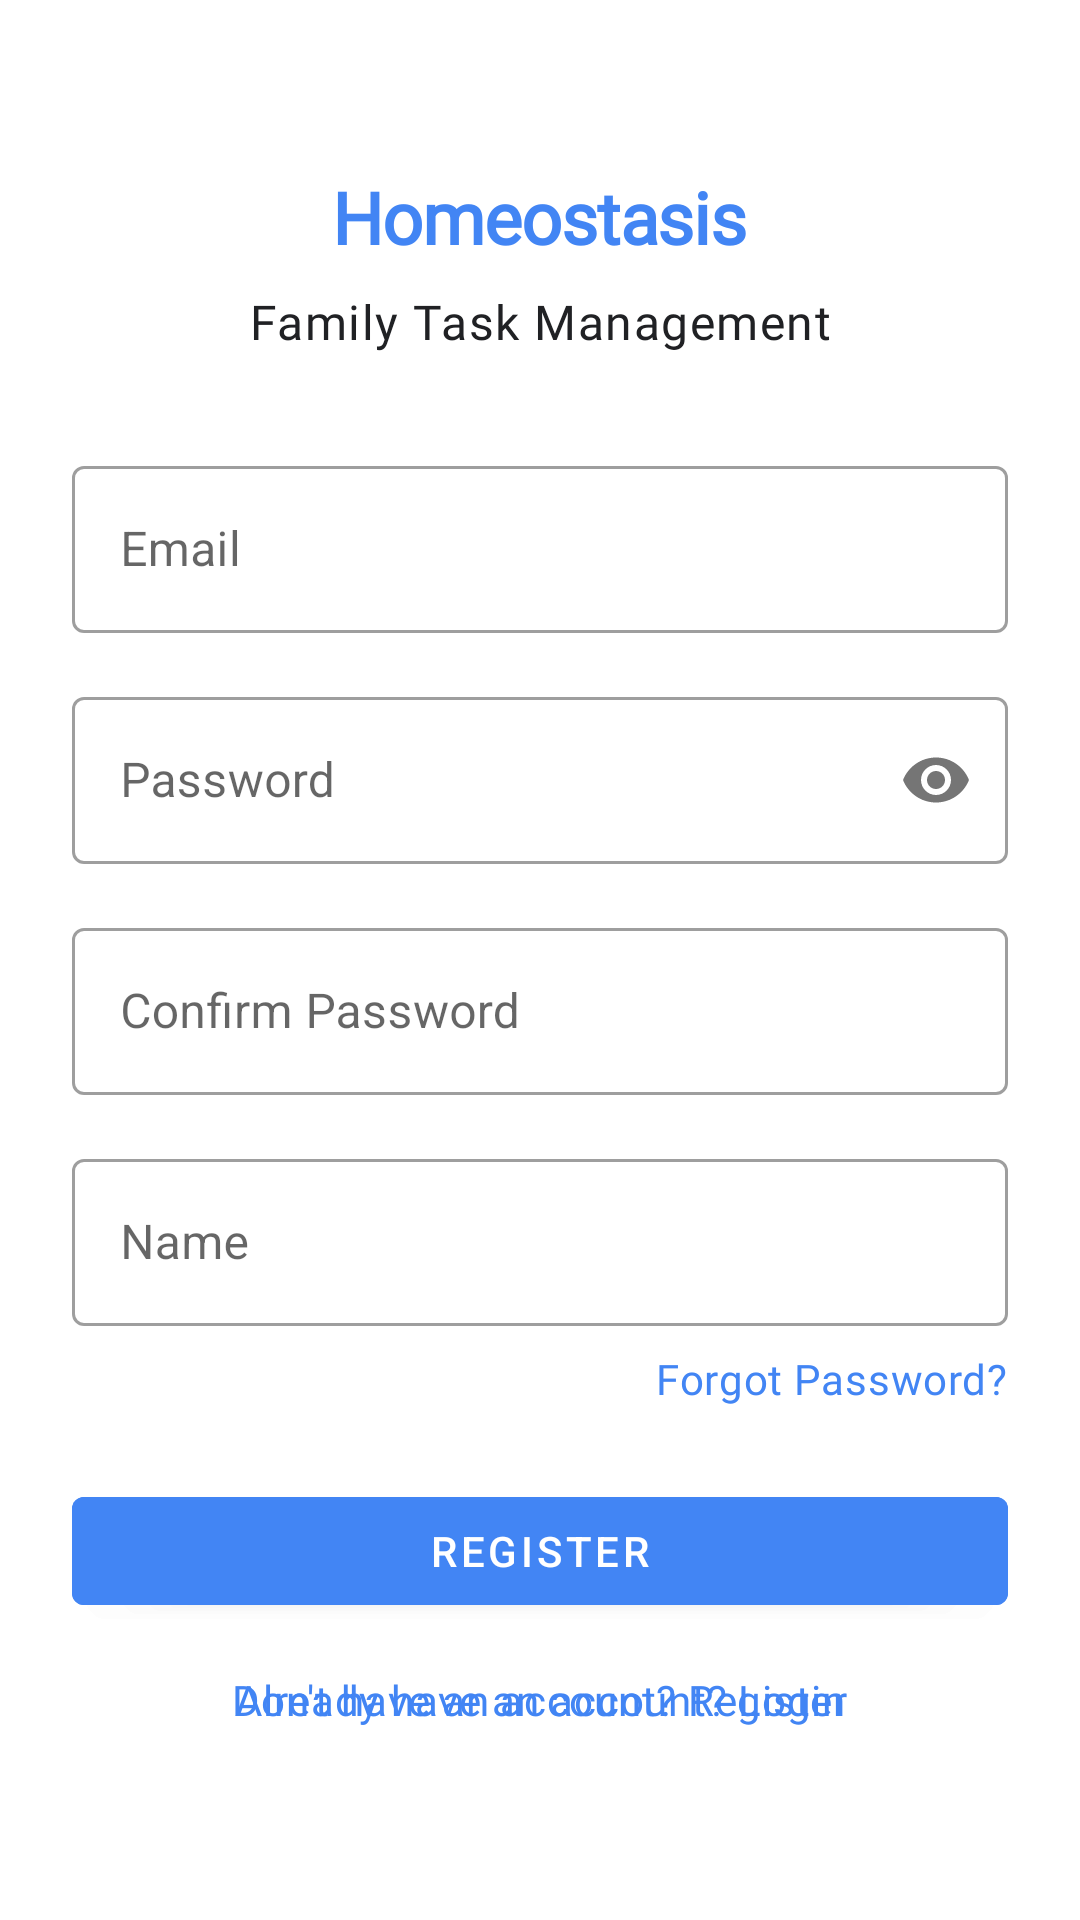

Android layout source for this screen:
<!-- AndroidManifest.xml: application theme Theme.Homeostasis -->
<!-- res/layout/fragment_auth.xml -->
<?xml version="1.0" encoding="utf-8"?>
<ScrollView xmlns:android="http://schemas.android.com/apk/res/android"
    xmlns:app="http://schemas.android.com/apk/res-auto"
    xmlns:tools="http://schemas.android.com/tools"
    android:layout_width="match_parent"
    android:layout_height="match_parent"
    android:fillViewport="true"
    tools:context=".ui.auth.AuthFragment">

    <androidx.constraintlayout.widget.ConstraintLayout
        android:layout_width="match_parent"
        android:layout_height="wrap_content"
        android:padding="@dimen/spacing_large">

        <TextView
            android:id="@+id/toggle_mode_text_view_login"
            android:layout_width="wrap_content"
            android:layout_height="wrap_content"
            android:layout_marginTop="@dimen/spacing_medium"
            android:text="@string/auth_already_have_account"
            android:textAppearance="?attr/textAppearanceBody2"
            android:textColor="@color/primary"
            app:layout_constraintEnd_toEndOf="parent"
            app:layout_constraintStart_toStartOf="parent"
            app:layout_constraintTop_toBottomOf="@id/register_button" />

        <TextView
            android:id="@+id/app_title"
            android:layout_width="wrap_content"
            android:layout_height="wrap_content"
            android:layout_marginTop="@dimen/spacing_xlarge"
            android:text="@string/app_name"
            android:textAppearance="?attr/textAppearanceHeadline1"
            android:textColor="@color/primary"
            app:layout_constraintEnd_toEndOf="parent"
            app:layout_constraintStart_toStartOf="parent"
            app:layout_constraintTop_toTopOf="parent" />

        <TextView
            android:id="@+id/app_subtitle"
            android:layout_width="wrap_content"
            android:layout_height="wrap_content"
            android:layout_marginTop="@dimen/spacing_small"
            android:text="Family Task Management"
            android:textAppearance="?attr/textAppearanceBody1"
            app:layout_constraintEnd_toEndOf="parent"
            app:layout_constraintStart_toStartOf="parent"
            app:layout_constraintTop_toBottomOf="@id/app_title" />

        <com.google.android.material.textfield.TextInputLayout
            android:id="@+id/email_layout"
            style="@style/Widget.MaterialComponents.TextInputLayout.OutlinedBox"
            android:layout_width="0dp"
            android:layout_height="wrap_content"
            android:layout_marginTop="@dimen/spacing_xlarge"
            android:hint="@string/auth_email_hint"
            app:layout_constraintEnd_toEndOf="parent"
            app:layout_constraintStart_toStartOf="parent"
            app:layout_constraintTop_toBottomOf="@id/app_subtitle">

            <com.google.android.material.textfield.TextInputEditText
                android:id="@+id/email_edit_text"
                android:layout_width="match_parent"
                android:layout_height="wrap_content"
                android:inputType="textEmailAddress" />
        </com.google.android.material.textfield.TextInputLayout>

        <com.google.android.material.textfield.TextInputLayout
            android:id="@+id/password_layout"
            style="@style/Widget.MaterialComponents.TextInputLayout.OutlinedBox"
            android:layout_width="0dp"
            android:layout_height="wrap_content"
            android:layout_marginTop="@dimen/spacing_medium"
            android:hint="@string/auth_password_hint"
            app:layout_constraintEnd_toEndOf="parent"
            app:layout_constraintStart_toStartOf="parent"
            app:layout_constraintTop_toBottomOf="@id/email_layout"
            app:passwordToggleEnabled="true">

            <com.google.android.material.textfield.TextInputEditText
                android:id="@+id/password_edit_text"
                android:layout_width="match_parent"
                android:layout_height="wrap_content"
                android:inputType="textPassword" />
        </com.google.android.material.textfield.TextInputLayout>

        <com.google.android.material.textfield.TextInputLayout
            android:id="@+id/confirm_password_layout"
            style="@style/Widget.MaterialComponents.TextInputLayout.OutlinedBox"
            android:layout_width="0dp"
            android:layout_height="wrap_content"
            android:layout_marginTop="@dimen/spacing_medium"
            android:hint="@string/auth_confirm_password_hint"
            app:layout_constraintEnd_toEndOf="parent"
            app:layout_constraintStart_toStartOf="parent"
            app:layout_constraintTop_toBottomOf="@id/password_layout"
            app:passwordToggleEnabled="false">

            <com.google.android.material.textfield.TextInputEditText
                android:id="@+id/confirm_password_edit_text"
                android:layout_width="match_parent"
                android:layout_height="wrap_content"
                android:inputType="textPassword" />
        </com.google.android.material.textfield.TextInputLayout>

        <com.google.android.material.textfield.TextInputLayout
            android:id="@+id/name_layout"
            style="@style/Widget.MaterialComponents.TextInputLayout.OutlinedBox"
            android:layout_width="0dp"
            android:layout_height="wrap_content"
            android:layout_marginTop="@dimen/spacing_medium"
            android:hint="Name"
            app:layout_constraintEnd_toEndOf="parent"
            app:layout_constraintStart_toStartOf="parent"
            app:layout_constraintTop_toBottomOf="@id/confirm_password_layout">

            <com.google.android.material.textfield.TextInputEditText
                android:id="@+id/name_edit_text"
                android:layout_width="match_parent"
                android:layout_height="wrap_content"
                android:inputType="textPersonName" />
        </com.google.android.material.textfield.TextInputLayout>

        <TextView
            android:id="@+id/forgot_password_text_view"
            android:layout_width="wrap_content"
            android:layout_height="wrap_content"
            android:layout_marginTop="@dimen/spacing_small"
            android:text="@string/auth_forgot_password"
            android:textAppearance="?attr/textAppearanceBody2"
            android:textColor="@color/primary"
            app:layout_constraintEnd_toEndOf="parent"
            app:layout_constraintTop_toBottomOf="@id/name_layout" />

        <com.google.android.material.button.MaterialButton
            android:id="@+id/login_button"
            android:layout_width="0dp"
            android:layout_height="wrap_content"
            android:layout_marginTop="@dimen/spacing_large"
            android:text="@string/auth_login"
            app:layout_constraintEnd_toEndOf="parent"
            app:layout_constraintStart_toStartOf="parent"
            app:layout_constraintTop_toBottomOf="@id/forgot_password_text_view" />

        <com.google.android.material.button.MaterialButton
            android:id="@+id/register_button"
            android:layout_width="0dp"
            android:layout_height="wrap_content"
            android:layout_marginTop="@dimen/spacing_large"
            android:text="@string/auth_register"
            app:layout_constraintEnd_toEndOf="parent"
            app:layout_constraintStart_toStartOf="parent"
            app:layout_constraintTop_toBottomOf="@id/forgot_password_text_view" />

        <TextView
            android:id="@+id/toggle_mode_text_view_register"
            android:layout_width="wrap_content"
            android:layout_height="wrap_content"
            android:layout_marginTop="@dimen/spacing_medium"
            android:text="@string/auth_dont_have_account"
            android:textAppearance="?attr/textAppearanceBody2"
            android:textColor="@color/primary"
            app:layout_constraintEnd_toEndOf="parent"
            app:layout_constraintStart_toStartOf="parent"
            app:layout_constraintTop_toBottomOf="@id/login_button" />

    </androidx.constraintlayout.widget.ConstraintLayout>
</ScrollView>
<!-- resources referenced by this layout -->
<resources>
  <color name="primary">#4285F4</color>
  <dimen name="spacing_large">24dp</dimen>
  <dimen name="spacing_medium">16dp</dimen>
  <dimen name="spacing_small">8dp</dimen>
  <dimen name="spacing_xlarge">32dp</dimen>
  <string name="app_name">Homeostasis</string>
  <string name="auth_already_have_account">Already have an account? Login</string>
  <string name="auth_confirm_password_hint">Confirm Password</string>
  <string name="auth_dont_have_account">Don\'t have an account? Register</string>
  <string name="auth_email_hint">Email</string>
  <string name="auth_forgot_password">Forgot Password?</string>
  <string name="auth_login">Login</string>
  <string name="auth_password_hint">Password</string>
  <string name="auth_register">Register</string>
  <color name="background">#FFFFFF</color>
  <color name="primary_variant">#3367D6</color>
  <color name="on_primary">#FFFFFF</color>
  <color name="secondary">#34A853</color>
  <color name="secondary_variant">#2E7D32</color>
  <color name="on_secondary">#FFFFFF</color>
  <style name="TextAppearance.Homeostasis.Headline2" parent="TextAppearance.MaterialComponents.Headline2">
          <item name="fontFamily">@font/roboto</item>
          <item name="android:fontFamily">@font/roboto</item>
          <item name="android:textSize">20sp</item>
          <item name="android:textStyle">bold</item>
          <item name="android:textColor">@color/text_primary</item>
      </style>
  <style name="TextAppearance.Homeostasis.Headline3" parent="TextAppearance.MaterialComponents.Headline3">
          <item name="fontFamily">@font/roboto</item>
          <item name="android:fontFamily">@font/roboto</item>
          <item name="android:textSize">16sp</item>
          <item name="android:textStyle">bold</item>
          <item name="android:textColor">@color/text_primary</item>
      </style>
  <style name="TextAppearance.Homeostasis.Body1" parent="TextAppearance.MaterialComponents.Body1">
          <item name="fontFamily">@font/roboto</item>
          <item name="android:fontFamily">@font/roboto</item>
          <item name="android:textSize">16sp</item>
          <item name="android:textColor">@color/text_primary</item>
      </style>
  <style name="TextAppearance.Homeostasis.Body2" parent="TextAppearance.MaterialComponents.Body2">
          <item name="fontFamily">@font/roboto</item>
          <item name="android:fontFamily">@font/roboto</item>
          <item name="android:textSize">14sp</item>
          <item name="android:textColor">@color/text_secondary</item>
      </style>
  <style name="TextAppearance.Homeostasis.Caption" parent="TextAppearance.MaterialComponents.Caption">
          <item name="fontFamily">@font/roboto</item>
          <item name="android:fontFamily">@font/roboto</item>
          <item name="android:textSize">12sp</item>
          <item name="android:textColor">@color/text_secondary</item>
      </style>
  <style name="ShapeAppearance.Homeostasis.SmallComponent" parent="ShapeAppearance.MaterialComponents.SmallComponent">
          <item name="cornerFamily">rounded</item>
          <item name="cornerSize">4dp</item>
      </style>
  <style name="ShapeAppearance.Homeostasis.MediumComponent" parent="ShapeAppearance.MaterialComponents.MediumComponent">
          <item name="cornerFamily">rounded</item>
          <item name="cornerSize">8dp</item>
      </style>
  <style name="ShapeAppearance.Homeostasis.LargeComponent" parent="ShapeAppearance.MaterialComponents.LargeComponent">
          <item name="cornerFamily">rounded</item>
          <item name="cornerSize">12dp</item>
      </style>
  <color name="text_primary">#202124</color>
  <color name="text_secondary">#5F6368</color>
</resources>
